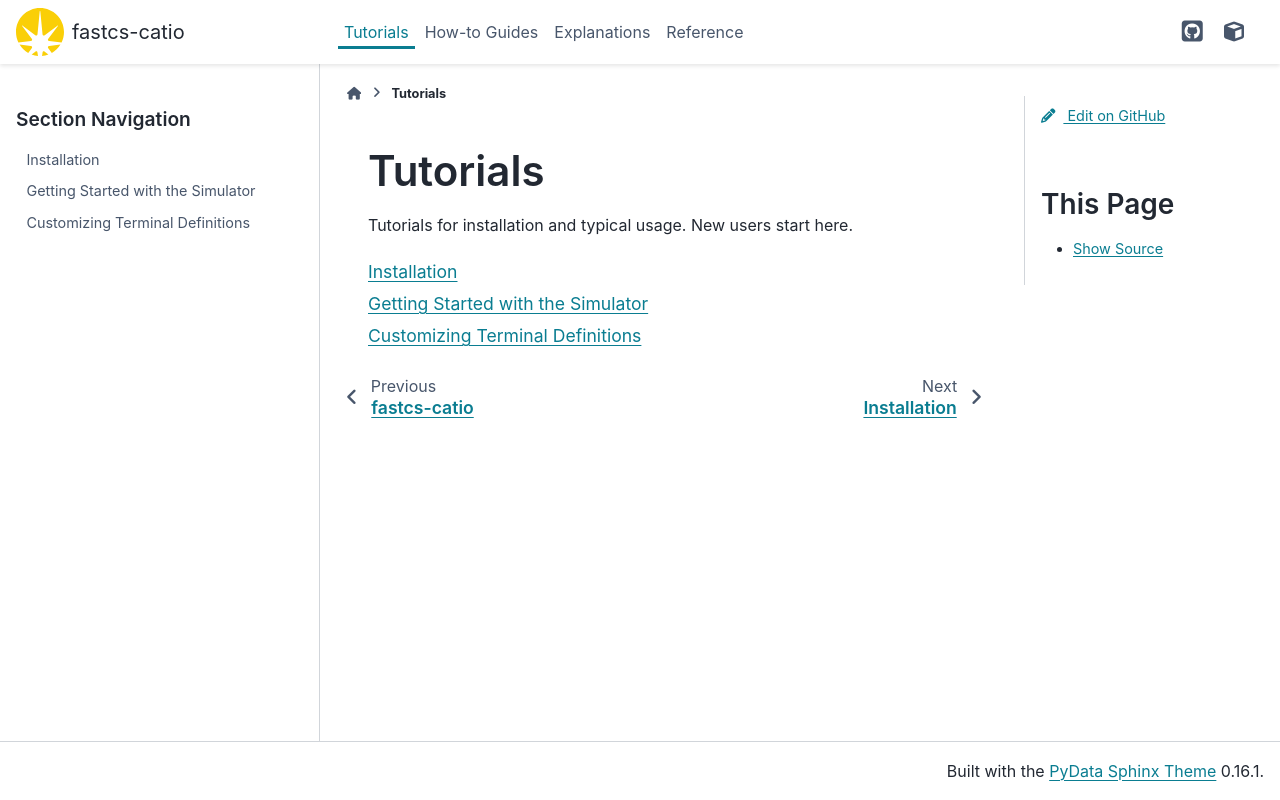

repository: DiamondLightSource/fastcs-catio · page: v0.1-beta.1/tutorials.html · generator: sphinx

# Tutorials

Tutorials for installation and typical usage. New users start here.

```{toctree}
:maxdepth: 1
:glob:

tutorials/installation.md
tutorials/getting-started-with-simulator.md
tutorials/*
```
